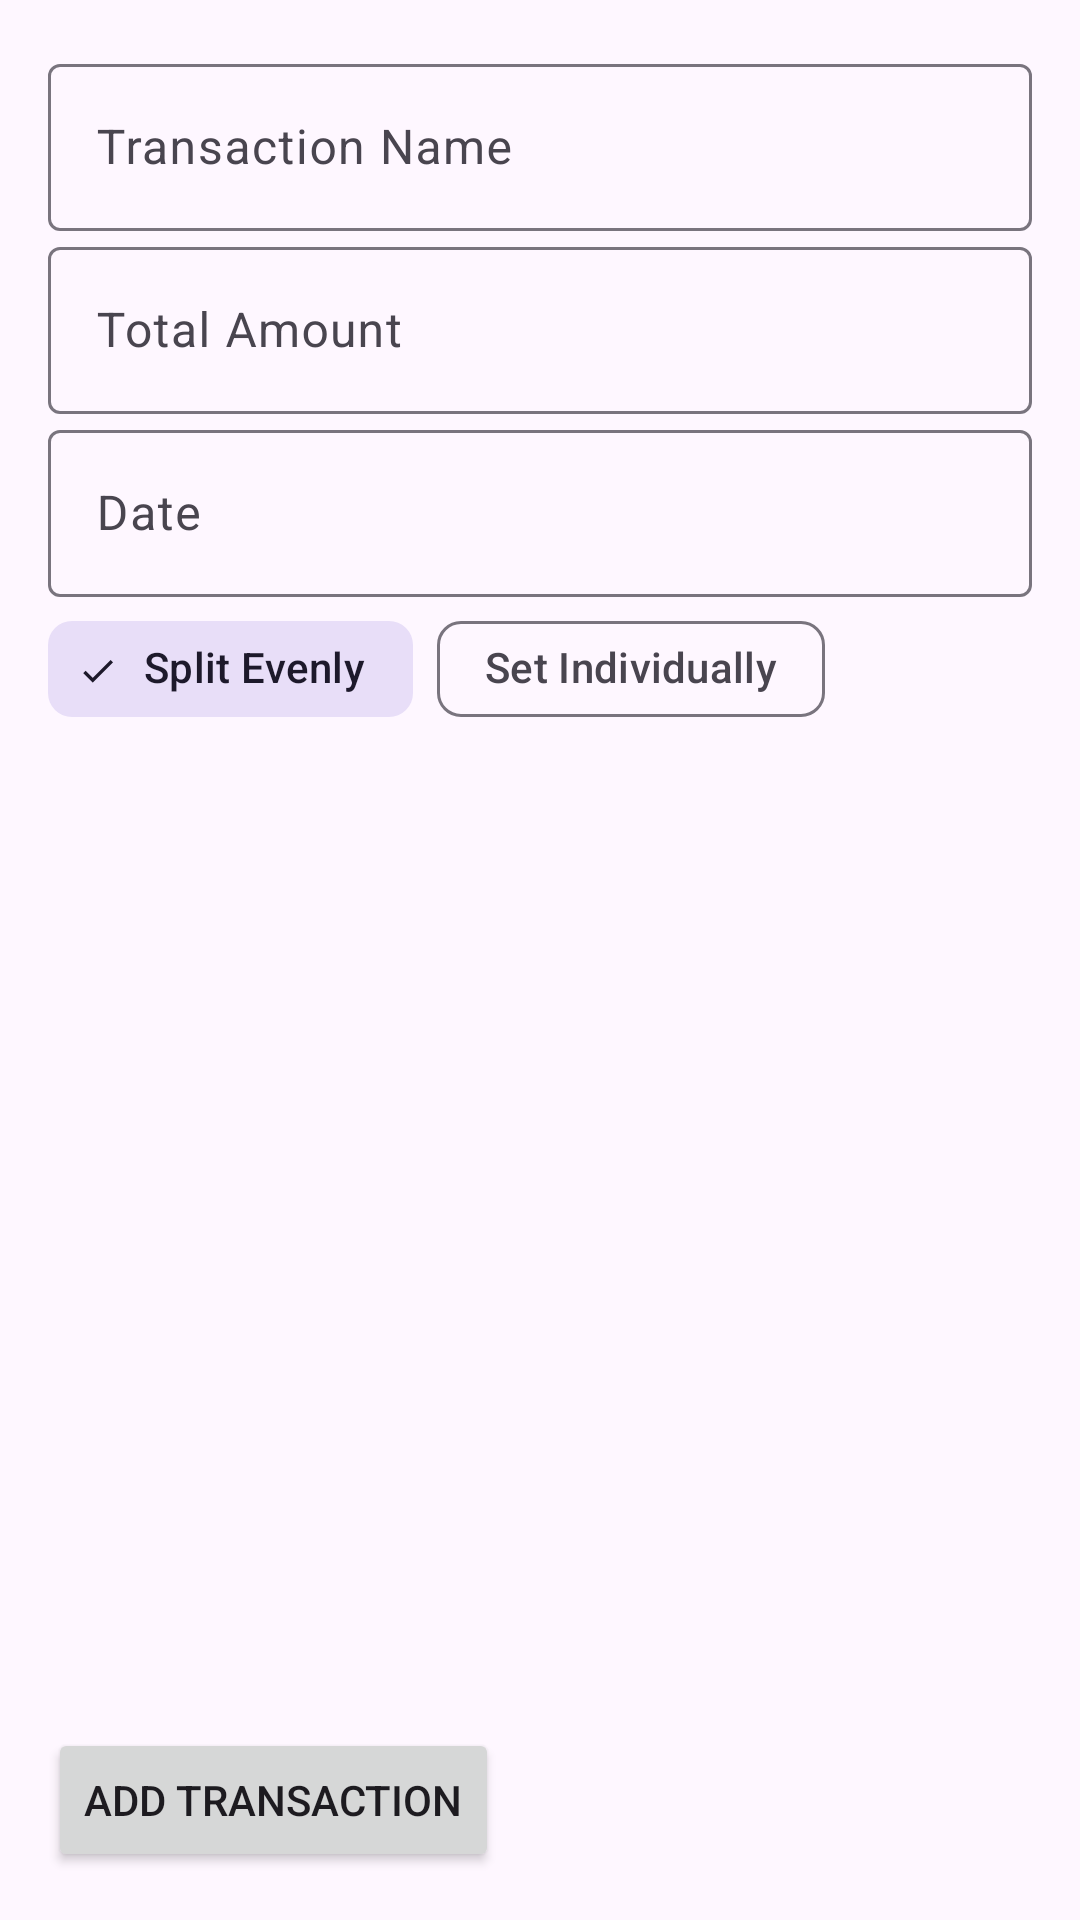

Android layout source for this screen:
<!-- AndroidManifest.xml: application theme Theme.TripPlanner -->
<!-- res/layout/fragment_transaction.xml -->
<?xml version="1.0" encoding="utf-8"?>
<LinearLayout xmlns:android="http://schemas.android.com/apk/res/android"
    xmlns:app="http://schemas.android.com/apk/res-auto"
    xmlns:tools="http://schemas.android.com/tools"
    android:layout_width="match_parent"
    android:layout_height="match_parent"
    android:orientation="vertical"
    android:padding="16dp">

    <com.google.android.material.textfield.TextInputLayout
        android:id="@+id/transactionNameLayout"
        android:layout_width="match_parent"
        android:layout_height="wrap_content"
        android:hint="@string/transaction_name">

        <com.google.android.material.textfield.TextInputEditText
            android:id="@+id/transactionName"
            android:layout_width="match_parent"
            android:layout_height="wrap_content" />
    </com.google.android.material.textfield.TextInputLayout>

    <com.google.android.material.textfield.TextInputLayout
        android:id="@+id/transactionAmountLayout"
        android:layout_width="match_parent"
        android:layout_height="wrap_content"
        android:hint="@string/total_amount">

        <com.google.android.material.textfield.TextInputEditText
            android:id="@+id/transactionAmount"
            android:layout_width="match_parent"
            android:layout_height="wrap_content"
            android:inputType="numberDecimal" />
    </com.google.android.material.textfield.TextInputLayout>

    <com.google.android.material.textfield.TextInputLayout
        android:id="@+id/transactionDateLayout"
        android:layout_width="match_parent"
        android:layout_height="wrap_content"
        android:hint="@string/date">

        <com.google.android.material.textfield.TextInputEditText
            android:id="@+id/transactionDate"
            android:layout_width="match_parent"
            android:layout_height="wrap_content" />
    </com.google.android.material.textfield.TextInputLayout>

    <com.google.android.material.chip.ChipGroup
        android:id="@+id/splitOptionsChipGroup"
        android:layout_width="match_parent"
        android:layout_height="wrap_content"
        app:singleSelection="true">

        <com.google.android.material.chip.Chip
            android:id="@+id/splitEvenlyChip"
            style="@style/Widget.Material3.Chip.Filter"
            android:layout_width="wrap_content"
            android:layout_height="wrap_content"
            android:checked="true"
            android:text="@string/split_evenly" />

        <com.google.android.material.chip.Chip
            android:id="@+id/setIndividuallyChip"
            style="@style/Widget.Material3.Chip.Filter"
            android:layout_width="wrap_content"
            android:layout_height="wrap_content"
            android:text="@string/set_individually" />
    </com.google.android.material.chip.ChipGroup>

    <com.google.android.material.chip.ChipGroup
        android:id="@+id/usersChipGroup"
        android:layout_width="match_parent"
        android:layout_height="wrap_content"
        app:singleSelection="false" />

    <androidx.recyclerview.widget.RecyclerView
        android:id="@+id/usersRecyclerView"
        android:layout_width="match_parent"
        android:layout_height="0dp"
        android:layout_weight="1"
        tools:listitem="@layout/item_user_payment" />

    <Button
        android:id="@+id/addTransactionButton"
        android:layout_width="wrap_content"
        android:layout_height="wrap_content"
        android:text="@string/add_transaction" />
</LinearLayout>
<!-- res/layout/item_user_payment.xml (included above) -->
<?xml version="1.0" encoding="utf-8"?>
<LinearLayout xmlns:android="http://schemas.android.com/apk/res/android"
    android:layout_width="match_parent"
    android:layout_height="wrap_content"
    android:orientation="horizontal"
    android:padding="8dp">

    <TextView
        android:id="@+id/userNameTextView"
        android:layout_width="0dp"
        android:layout_height="wrap_content"
        android:layout_weight="1"
        android:text="User Name" />

    <com.google.android.material.textfield.TextInputLayout
        android:id="@+id/userAmountLayout"
        android:layout_width="wrap_content"
        android:layout_height="wrap_content"
        android:hint="Amount">

        <com.google.android.material.textfield.TextInputEditText
            android:id="@+id/userAmountEditText"
            android:layout_width="100dp"
            android:layout_height="wrap_content"
            android:inputType="numberDecimal" />
    </com.google.android.material.textfield.TextInputLayout>
</LinearLayout>
<!-- resources referenced by this layout -->
<resources>
  <string name="add_transaction">Add Transaction</string>
  <string name="date">Date</string>
  <string name="set_individually">Set Individually</string>
  <string name="split_evenly">Split Evenly</string>
  <string name="total_amount">Total Amount</string>
  <string name="transaction_name">Transaction Name</string>
  <style name="Theme.TripPlanner" parent="Base.Theme.TripPlanner" />
  <style name="Base.Theme.TripPlanner" parent="Theme.Material3.DayNight.NoActionBar">
          
          
      </style>
</resources>
